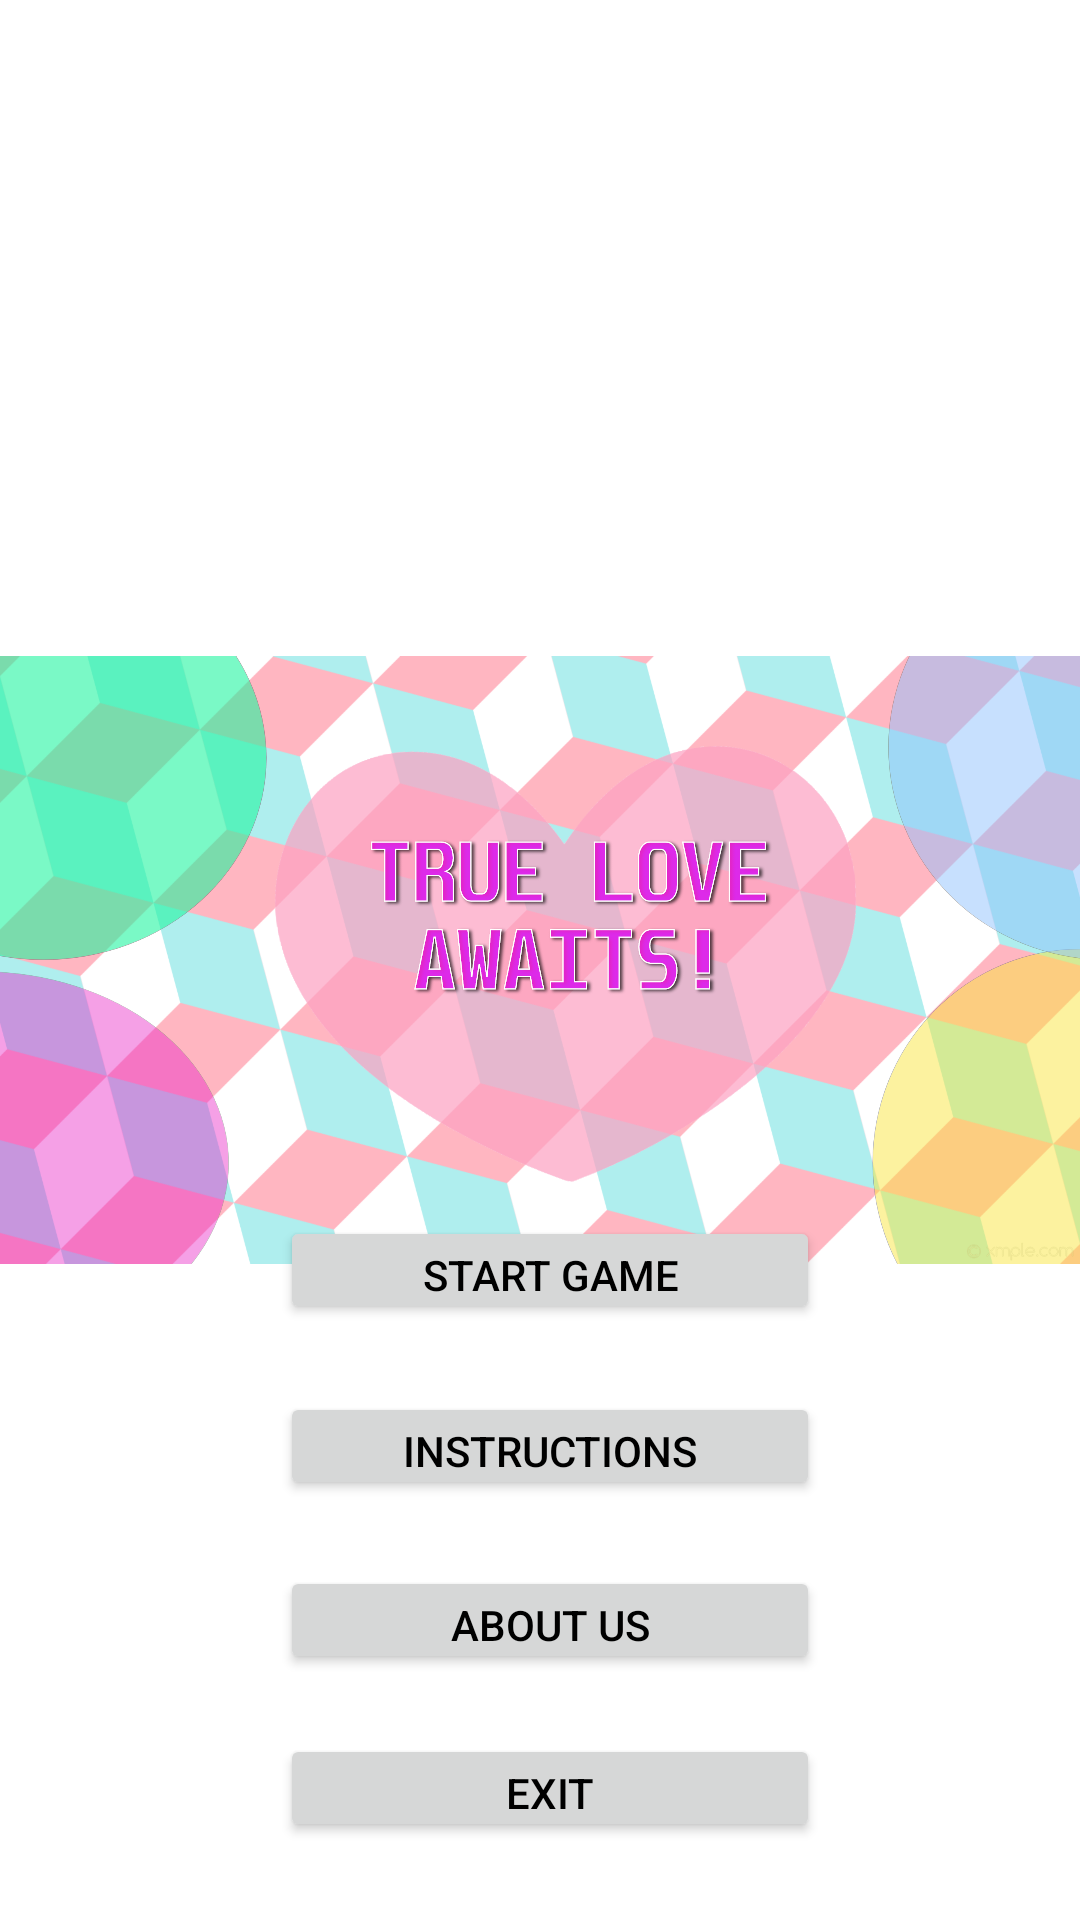

Layout XML and referenced resources for this Android screen:
<!-- AndroidManifest.xml: application theme Theme.KumakalerkiProductions1 -->
<!-- res/layout/activity_main.xml -->
<?xml version="1.0" encoding="utf-8"?>
<androidx.constraintlayout.widget.ConstraintLayout xmlns:android="http://schemas.android.com/apk/res/android"
    xmlns:app="http://schemas.android.com/apk/res-auto"
    xmlns:tools="http://schemas.android.com/tools"
    android:layout_width="match_parent"
    android:layout_height="match_parent"
    tools:context=".MainActivity">

    <ImageView
        android:id="@+id/imageView3"
        android:layout_width="wrap_content"
        android:layout_height="wrap_content"
        app:layout_constraintBottom_toBottomOf="parent"
        app:layout_constraintEnd_toEndOf="parent"
        app:layout_constraintHorizontal_bias="0.0"
        app:layout_constraintStart_toStartOf="parent"
        app:layout_constraintTop_toTopOf="parent"
        app:layout_constraintVertical_bias="0.0"
        app:srcCompat="@drawable/yooow" />

    <Button
        android:id="@+id/button"
        android:layout_width="180dp"
        android:layout_height="36dp"


        android:color="@android:color/white"
        android:radius="10dp"

        android:shadowColor="@color/purple_200"
        android:text="START GAME"
        android:textColor="@color/black"
        android:textColorHint="@color/white"
        app:layout_constraintBottom_toBottomOf="parent"
        app:layout_constraintEnd_toEndOf="parent"
        app:layout_constraintHorizontal_bias="0.519"
        app:layout_constraintStart_toStartOf="parent"
        app:layout_constraintTop_toTopOf="parent"
        app:layout_constraintVertical_bias="0.671"
        app:rippleColor="@color/black"
        app:strokeColor="@color/purple_700" />

    <Button
        android:id="@+id/button4"
        android:layout_width="180dp"
        android:layout_height="36dp"


        android:color="@android:color/white"
        android:radius="10dp"

        android:shadowColor="@color/purple_200"
        android:text="Instructions"
        android:textColor="@color/black"
        android:textColorHint="@color/white"
        app:layout_constraintBottom_toBottomOf="parent"
        app:layout_constraintEnd_toEndOf="parent"
        app:layout_constraintHorizontal_bias="0.519"
        app:layout_constraintStart_toStartOf="parent"
        app:layout_constraintTop_toTopOf="parent"
        app:layout_constraintVertical_bias="0.768"
        app:rippleColor="@color/black"
        app:strokeColor="@color/purple_700" />

    <Button
        android:id="@+id/button5"
        android:layout_width="180dp"
        android:layout_height="36dp"


        android:color="@android:color/white"
        android:radius="10dp"

        android:shadowColor="@color/purple_200"
        android:text="About Us"
        android:textColor="@color/black"
        android:textColorHint="@color/white"
        app:layout_constraintBottom_toBottomOf="parent"
        app:layout_constraintEnd_toEndOf="parent"
        app:layout_constraintHorizontal_bias="0.519"
        app:layout_constraintStart_toStartOf="parent"
        app:layout_constraintTop_toTopOf="parent"
        app:layout_constraintVertical_bias="0.864"
        app:rippleColor="@color/black"
        app:strokeColor="@color/purple_700" />

    <Button
        android:id="@+id/exitbut"
        android:layout_width="180dp"
        android:layout_height="36dp"


        android:color="@android:color/white"
        android:radius="10dp"

        android:shadowColor="@color/purple_200"
        android:text="Exit"
        android:textColor="@color/black"
        android:textColorHint="@color/white"
        app:layout_constraintBottom_toBottomOf="parent"
        app:layout_constraintEnd_toEndOf="parent"
        app:layout_constraintHorizontal_bias="0.519"
        app:layout_constraintStart_toStartOf="parent"
        app:layout_constraintTop_toTopOf="parent"
        app:layout_constraintVertical_bias="0.957"
        app:rippleColor="@color/black"
        app:strokeColor="@color/purple_700" />

</androidx.constraintlayout.widget.ConstraintLayout>
<!-- resources referenced by this layout -->
<resources>
  <!-- drawable yooow: png bitmap (drawable-hdpi, 881966 bytes) -->
  <style name="Theme.KumakalerkiProductions1" parent="Theme.MaterialComponents.DayNight.DarkActionBar">
          
          <item name="colorPrimary">@color/purple_500</item>
          <item name="colorPrimaryVariant">@color/purple_700</item>
          <item name="colorOnPrimary">@color/white</item>
          
          <item name="colorSecondary">@color/teal_200</item>
          <item name="colorSecondaryVariant">@color/teal_700</item>
          <item name="colorOnSecondary">@color/black</item>
          
          <item name="android:statusBarColor" tools:targetApi="l">?attr/colorPrimaryVariant</item>
          
      </style>
  <!-- not gathered from this repository: default colours our renderer supplied (Android Studio template values) -->
  <color name="purple_200">#FFBB86FC</color>
  <color name="purple_500">#FF6200EE</color>
  <color name="purple_700">#FF3700B3</color>
  <color name="teal_200">#FF03DAC5</color>
  <color name="teal_700">#FF018786</color>
  <color name="black">#FF000000</color>
  <color name="white">#FFFFFFFF</color>
</resources>
